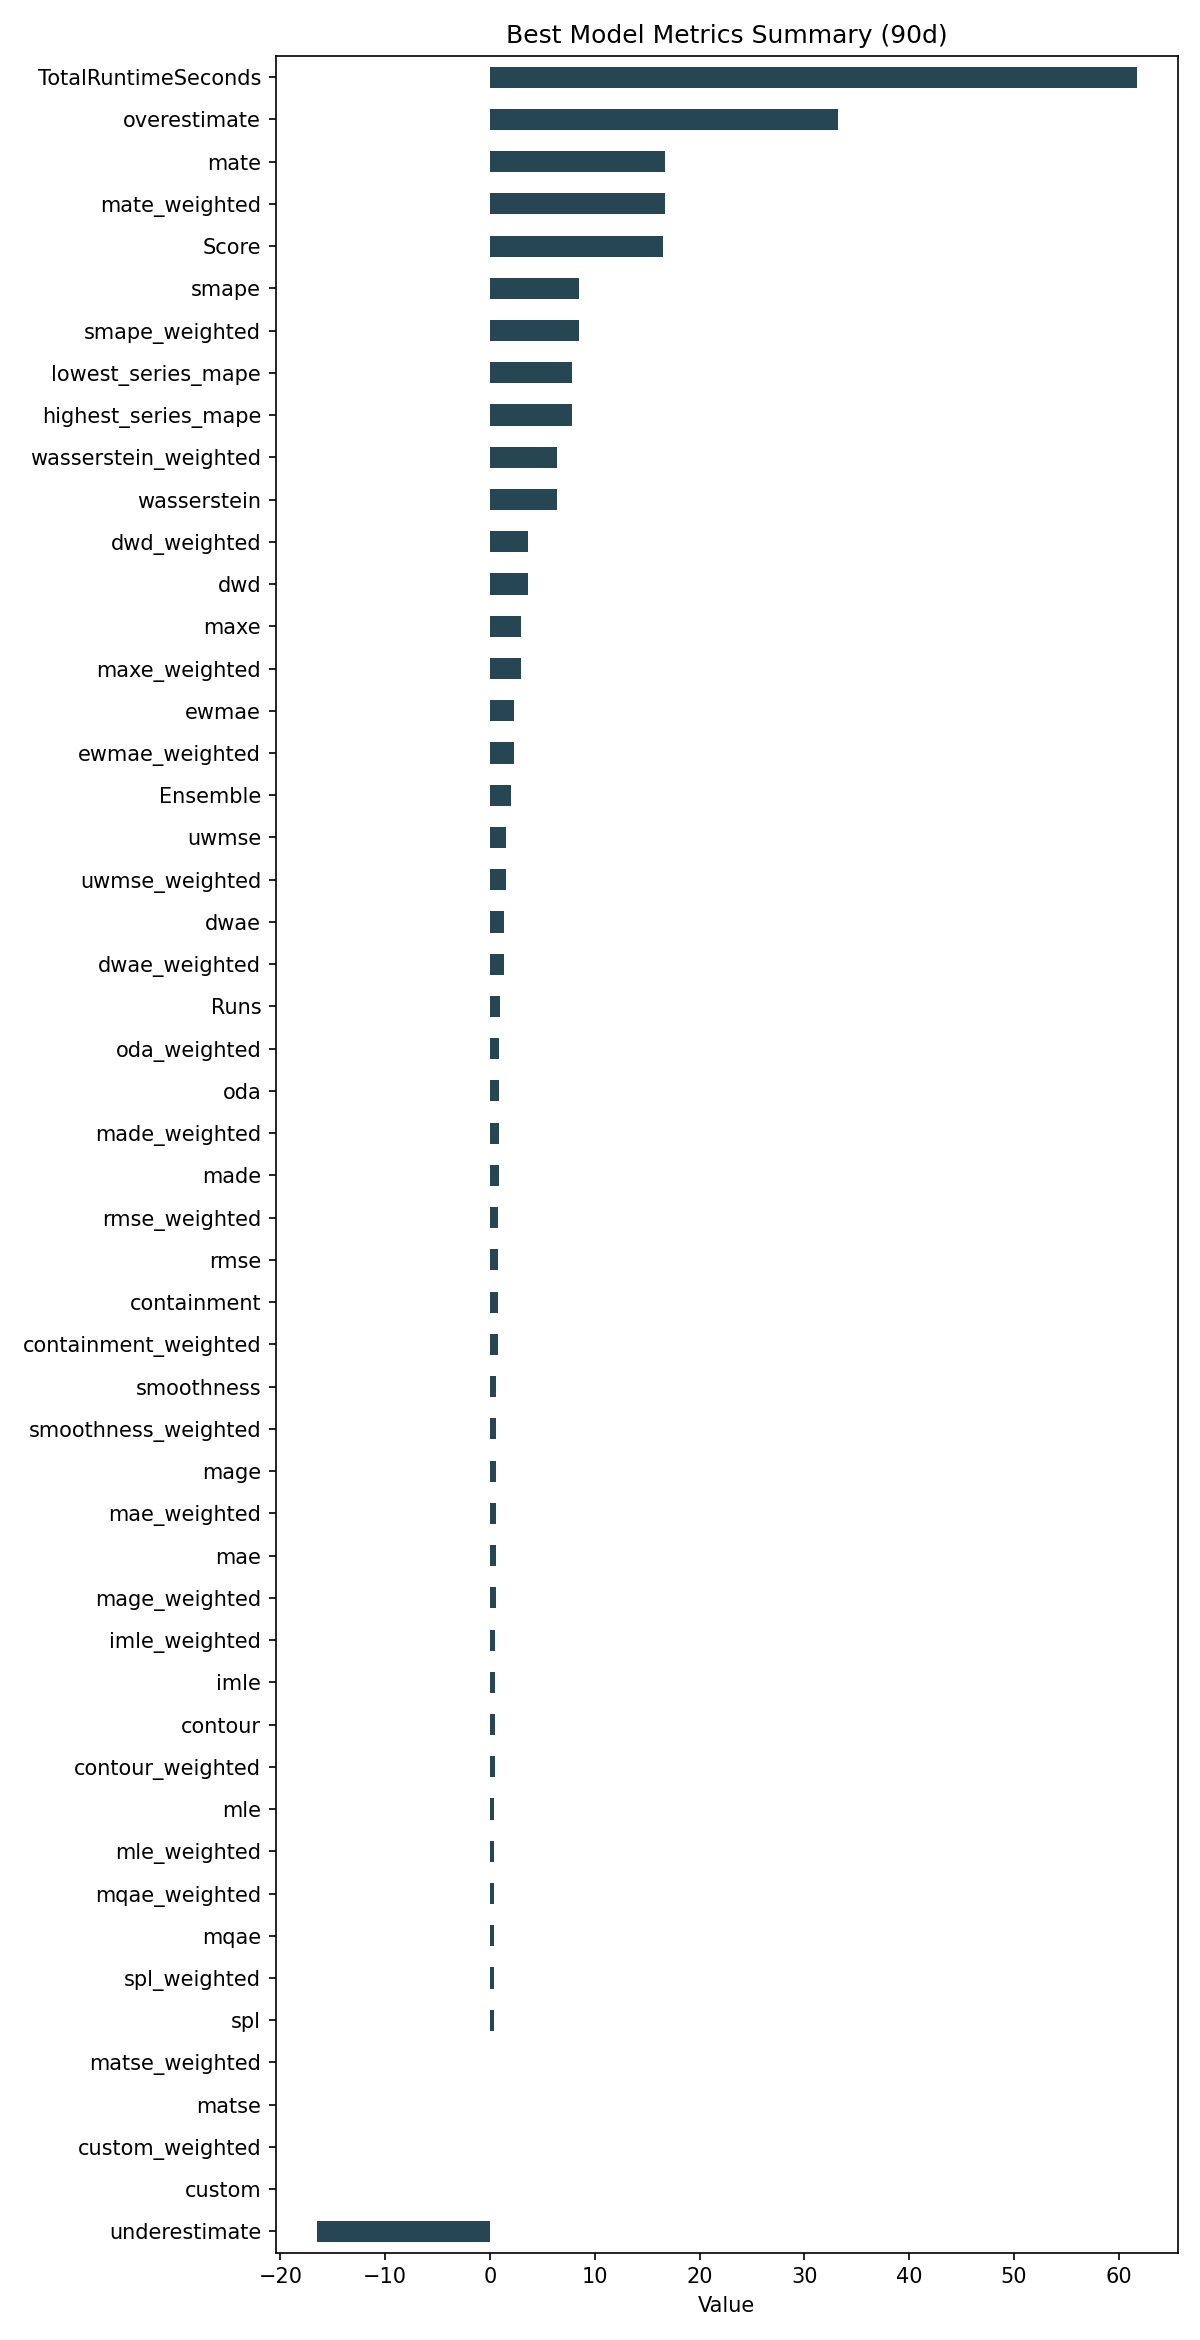

The file beside this chart, header and first rows:
ID, Model, ModelParameters, TransformationParameters, Ensemble, Runs, smape, mae, rmse, made, mage, custom, underestimate, mle, overestimate, imle, spl, containment, contour, maxe, oda, dwae, mqae, ewmae
97076cda7cf5d0e0b240a9e1023fe972, Ensemble, {"model_name": "Mosaic", "model_count": …, {"fillna": "ffill", "transformations": {…, 2, 1, 8.475, 0.5527, 0.7715, 0.8205, 0.5527, 0.0, -16.53, 0.4317, 33.22, 0.5134, 0.3464, 0.7444, 0.4667, 2.939, 0.8667, 1.343, 0.363, 2.329
